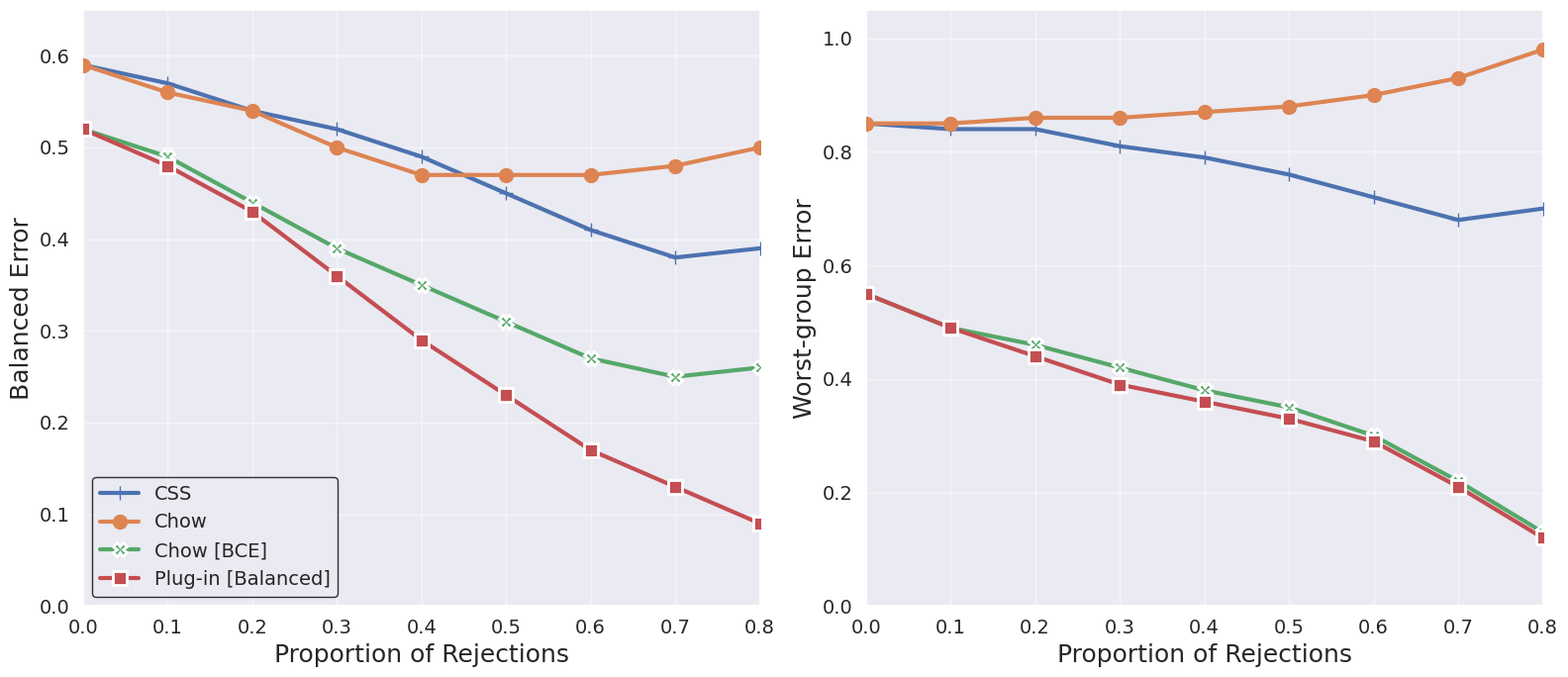

Python code for this plot:
import pandas as pd
import numpy as np
import matplotlib.pyplot as plt
import seaborn as sns
import json
from pathlib import Path

# --- 1. Load dữ liệu từ JSON ---
def load_gating_data(json_path: str = './results/ltr_plugin/cifar100_lt_if100/ltr_plugin_gating_balanced.json'):
    """Load dữ liệu từ JSON file của gating method."""
    json_file = Path(json_path)
    if not json_file.exists():
        print(f"Warning: {json_path} not found. Skipping Gating data.")
        return None, None
    
    with open(json_file, 'r', encoding='utf-8') as f:
        data = json.load(f)
    
    # Extract test data
    if 'rc_curve' in data and 'test' in data['rc_curve']:
        test_data = data['rc_curve']['test']
        rejection_rates = test_data.get('rejection_rates', [])
        balanced_errors = test_data.get('balanced_errors', [])
        
        # Convert to numpy arrays
        rejection_rates = np.array(rejection_rates)
        balanced_errors = np.array(balanced_errors)
        
        return rejection_rates, balanced_errors
    
    return None, None

def load_gating_worst_data(json_path: str = './results/ltr_plugin/cifar100_lt_if100/ltr_plugin_gating_worst.json'):
    """Load dữ liệu từ JSON file của gating worst-group method."""
    json_file = Path(json_path)
    if not json_file.exists():
        print(f"Warning: {json_path} not found. Skipping Gating Worst data.")
        return None, None
    
    with open(json_file, 'r', encoding='utf-8') as f:
        data = json.load(f)
    
    # Extract RC curve data
    if 'rc_curve' in data:
        rc_data = data['rc_curve']
        rejection_rates = rc_data.get('rejection_rates', [])
        worst_group_errors = rc_data.get('worst_group_errors', [])
        
        # Convert to numpy arrays
        rejection_rates = np.array(rejection_rates)
        worst_group_errors = np.array(worst_group_errors)
        
        return rejection_rates, worst_group_errors
    
    return None, None

# Load dữ liệu từ JSON
gating_rejections, gating_balanced = load_gating_data()
gating_worst_rejections, gating_worst_errors = load_gating_worst_data()

# In thông tin để xác nhận đã load dữ liệu
if gating_rejections is not None and gating_balanced is not None:
    print(f"✓ Loaded Gating Balanced data from JSON: {len(gating_rejections)} points")
if gating_worst_rejections is not None and gating_worst_errors is not None:
    print(f"✓ Loaded Gating Worst data from JSON: {len(gating_worst_rejections)} points")

# --- 2. Tạo dữ liệu baseline ---
proportions = np.array([0.0, 0.1, 0.2, 0.3, 0.4, 0.5, 0.6, 0.7, 0.8])

# Balanced Error data
data_mean_balanced = {
    'Proportion of Rejections': proportions,
    'Chow': [0.59, 0.56, 0.54, 0.50, 0.47, 0.47, 0.47, 0.48, 0.50],
    'CSS': [0.59, 0.57, 0.54, 0.52, 0.49, 0.45, 0.41, 0.38, 0.39],
    'Chow [BCE]': [0.52, 0.49, 0.44, 0.39, 0.35, 0.31, 0.27, 0.25, 0.26],
    'Plug-in [Balanced]': [0.52, 0.48, 0.43, 0.36, 0.29, 0.23, 0.17, 0.13, 0.09],
}

# Worst-group Error data
data_mean_worst = {
    'Proportion of Rejections': proportions,
    'Chow': [0.85, 0.85, 0.86, 0.86, 0.87, 0.88, 0.90, 0.93, 0.98],
    'CSS': [0.85, 0.84, 0.84, 0.81, 0.79, 0.76, 0.72, 0.68, 0.70],
    'Chow [DRO]': [0.55, 0.49, 0.46, 0.42, 0.38, 0.35, 0.30, 0.22, 0.13],
    'Plug-in [Worst]': [0.55, 0.49, 0.44, 0.39, 0.36, 0.33, 0.29, 0.21, 0.12],
}

# Thêm dữ liệu Gating Balanced nếu có
if gating_rejections is not None and gating_balanced is not None:
    if len(gating_rejections) > 0:
        gating_data_balanced = {
            'Proportion of Rejections': gating_rejections,
            'ARE + Plug-in [Balanced]': gating_balanced
        }
    else:
        gating_data_balanced = None
else:
    gating_data_balanced = None

# Thêm dữ liệu Gating Worst nếu có
if gating_worst_rejections is not None and gating_worst_errors is not None:
    if len(gating_worst_rejections) > 0:
        gating_data_worst = {
            'Proportion of Rejections': gating_worst_rejections,
            'ARE + Plug-in [Worst]': gating_worst_errors
        }
    else:
        gating_data_worst = None
else:
    gating_data_worst = None

# Độ lệch chuẩn
data_std_balanced = {
    'Chow': [0.01] * len(proportions),
    'CSS': [0.015] * len(proportions),
    'Chow [BCE]': [0.02, 0.02, 0.03, 0.03, 0.03, 0.035, 0.035, 0.04, 0.04],
    'Plug-in [Balanced]': [0.01] * len(proportions),
}

data_std_worst = {
    'Chow': [0.01] * len(proportions),
    'CSS': [0.015] * len(proportions),
    'Chow [DRO]': [0.02, 0.02, 0.025, 0.025, 0.03, 0.03, 0.03, 0.03, 0.03],
    'Plug-in [Worst]': [0.01] * len(proportions),
}

# Chuẩn bị dữ liệu Balanced Error
df_mean_balanced = pd.DataFrame(data_mean_balanced)
df_mean_balanced_melted = df_mean_balanced.melt(
    id_vars=['Proportion of Rejections'],
    var_name='Method',
    value_name='Balanced Error'
)

if gating_data_balanced is not None:
    df_gating_balanced = pd.DataFrame(gating_data_balanced)
    df_gating_balanced_melted = df_gating_balanced.melt(
        id_vars=['Proportion of Rejections'],
        var_name='Method',
        value_name='Balanced Error'
    )
    df_mean_balanced_melted = pd.concat([df_mean_balanced_melted, df_gating_balanced_melted], ignore_index=True)

df_std_balanced = pd.DataFrame({'Proportion of Rejections': proportions, **data_std_balanced})
df_std_balanced_melted = df_std_balanced.melt(
    id_vars=['Proportion of Rejections'],
    var_name='Method',
    value_name='Std Dev'
)

if gating_data_balanced is not None:
    gating_std_balanced = pd.DataFrame({
        'Proportion of Rejections': gating_rejections,
        'ARE + Plug-in [Balanced]': [0.01] * len(gating_rejections)
    })
    gating_std_balanced_melted = gating_std_balanced.melt(
        id_vars=['Proportion of Rejections'],
        var_name='Method',
        value_name='Std Dev'
    )
    df_std_balanced_melted = pd.concat([df_std_balanced_melted, gating_std_balanced_melted], ignore_index=True)

df_balanced = pd.merge(df_mean_balanced_melted, df_std_balanced_melted, on=['Proportion of Rejections', 'Method'], how='outer')
df_balanced['Std Dev'] = df_balanced['Std Dev'].fillna(0.01)

# Chuẩn bị dữ liệu Worst-group Error
df_mean_worst = pd.DataFrame(data_mean_worst)
df_mean_worst_melted = df_mean_worst.melt(
    id_vars=['Proportion of Rejections'],
    var_name='Method',
    value_name='Worst-group Error'
)

if gating_data_worst is not None:
    df_gating_worst = pd.DataFrame(gating_data_worst)
    df_gating_worst_melted = df_gating_worst.melt(
        id_vars=['Proportion of Rejections'],
        var_name='Method',
        value_name='Worst-group Error'
    )
    df_mean_worst_melted = pd.concat([df_mean_worst_melted, df_gating_worst_melted], ignore_index=True)

df_std_worst = pd.DataFrame({'Proportion of Rejections': proportions, **data_std_worst})
df_std_worst_melted = df_std_worst.melt(
    id_vars=['Proportion of Rejections'],
    var_name='Method',
    value_name='Std Dev'
)

if gating_data_worst is not None:
    gating_std_worst = pd.DataFrame({
        'Proportion of Rejections': gating_worst_rejections,
        'ARE + Plug-in [Worst]': [0.01] * len(gating_worst_rejections)
    })
    gating_std_worst_melted = gating_std_worst.melt(
        id_vars=['Proportion of Rejections'],
        var_name='Method',
        value_name='Std Dev'
    )
    df_std_worst_melted = pd.concat([df_std_worst_melted, gating_std_worst_melted], ignore_index=True)

df_worst = pd.merge(df_mean_worst_melted, df_std_worst_melted, on=['Proportion of Rejections', 'Method'], how='outer')
df_worst['Std Dev'] = df_worst['Std Dev'].fillna(0.01)

# --- 3. Thiết lập Biểu đồ ---
sns.set_theme(style="darkgrid")

# Định nghĩa markers và colors
markers_balanced = {
    'Chow': 'o',
    'CSS': '+',
    'Chow [BCE]': 'X',
    'Plug-in [Balanced]': 's',
    'ARE + Plug-in [Balanced]': 'D'
}

markers_worst = {
    'Chow': 'o',
    'CSS': '+',
    'Chow [DRO]': 'X',
    'Plug-in [Worst]': 's',
    'ARE + Plug-in [Worst]': 'D'
}

colors = {
    'ARE + Plug-in [Balanced]': '#9370DB',  # Tím
    'ARE + Plug-in [Worst]': '#9370DB',  # Tím
}

# Tạo figure với 2 subplot
fig, (ax1, ax2) = plt.subplots(1, 2, figsize=(16, 7))

# --- 4. Vẽ Balanced Error (subplot 1) ---
for method in df_balanced['Method'].unique():
    subset = df_balanced[df_balanced['Method'] == method]
    marker = markers_balanced.get(method, 'o')
    color = colors.get(method, None)
    
    sns.lineplot(
        data=subset,
        x='Proportion of Rejections',
        y='Balanced Error',
        label=method,
        marker=marker,
        color=color,
        markersize=10,
        markeredgecolor='white' if method in ['Chow [BCE]', 'Plug-in [Balanced]', 'ARE + Plug-in [Balanced]'] else None,
        markeredgewidth=2 if method in ['Chow [BCE]', 'Plug-in [Balanced]', 'ARE + Plug-in [Balanced]'] else None,
        linewidth=3,
        zorder=3,
        err_style=None,
        ci=None,
        dashes=False,
        ax=ax1
    )

ax1.set_ylim(0.0, 0.65)
ax1.set_xlim(0.0, 0.8)
ax1.set_yticks(np.arange(0.0, 0.7, 0.1))
ax1.set_xlabel('Proportion of Rejections', fontsize=18)
ax1.set_ylabel('Balanced Error', fontsize=18)
ax1.tick_params(axis='both', which='major', labelsize=14)
ax1.legend(title=None, loc='lower left', fontsize=14, frameon=True, edgecolor='black')
ax1.grid(True, axis='both', linestyle='-', alpha=0.5)

# --- 5. Vẽ Worst-group Error (subplot 2) ---
for method in df_worst['Method'].unique():
    subset = df_worst[df_worst['Method'] == method]
    marker = markers_worst.get(method, 'o')
    color = colors.get(method, None)
    
    sns.lineplot(
        data=subset,
        x='Proportion of Rejections',
        y='Worst-group Error',
        label=None,  # Bỏ chú thích
        marker=marker,
        color=color,
        markersize=10,
        markeredgecolor='white' if method in ['Chow [DRO]', 'Plug-in [Worst]', 'ARE + Plug-in [Worst]'] else None,
        markeredgewidth=2 if method in ['Chow [DRO]', 'Plug-in [Worst]', 'ARE + Plug-in [Worst]'] else None,
        linewidth=3,
        zorder=3,
        err_style='band',
        ci=None,
        dashes=False,
        ax=ax2
    )

ax2.set_ylim(0.0, 1.05)
ax2.set_xlim(0.0, 0.8)
ax2.set_yticks(np.arange(0.0, 1.1, 0.2))
ax2.set_xlabel('Proportion of Rejections', fontsize=18)
ax2.set_ylabel('Worst-group Error', fontsize=18)
ax2.tick_params(axis='both', which='major', labelsize=14)
ax2.grid(True, axis='both', linestyle='-', alpha=0.5)

plt.tight_layout()

# Lưu biểu đồ
output_path = './results/paper_figures/combined_error_comparison.png'
Path(output_path).parent.mkdir(parents=True, exist_ok=True)
plt.savefig(output_path, dpi=150, bbox_inches='tight')
print(f"\n✓ Saved plot to: {output_path}")

plt.show()
